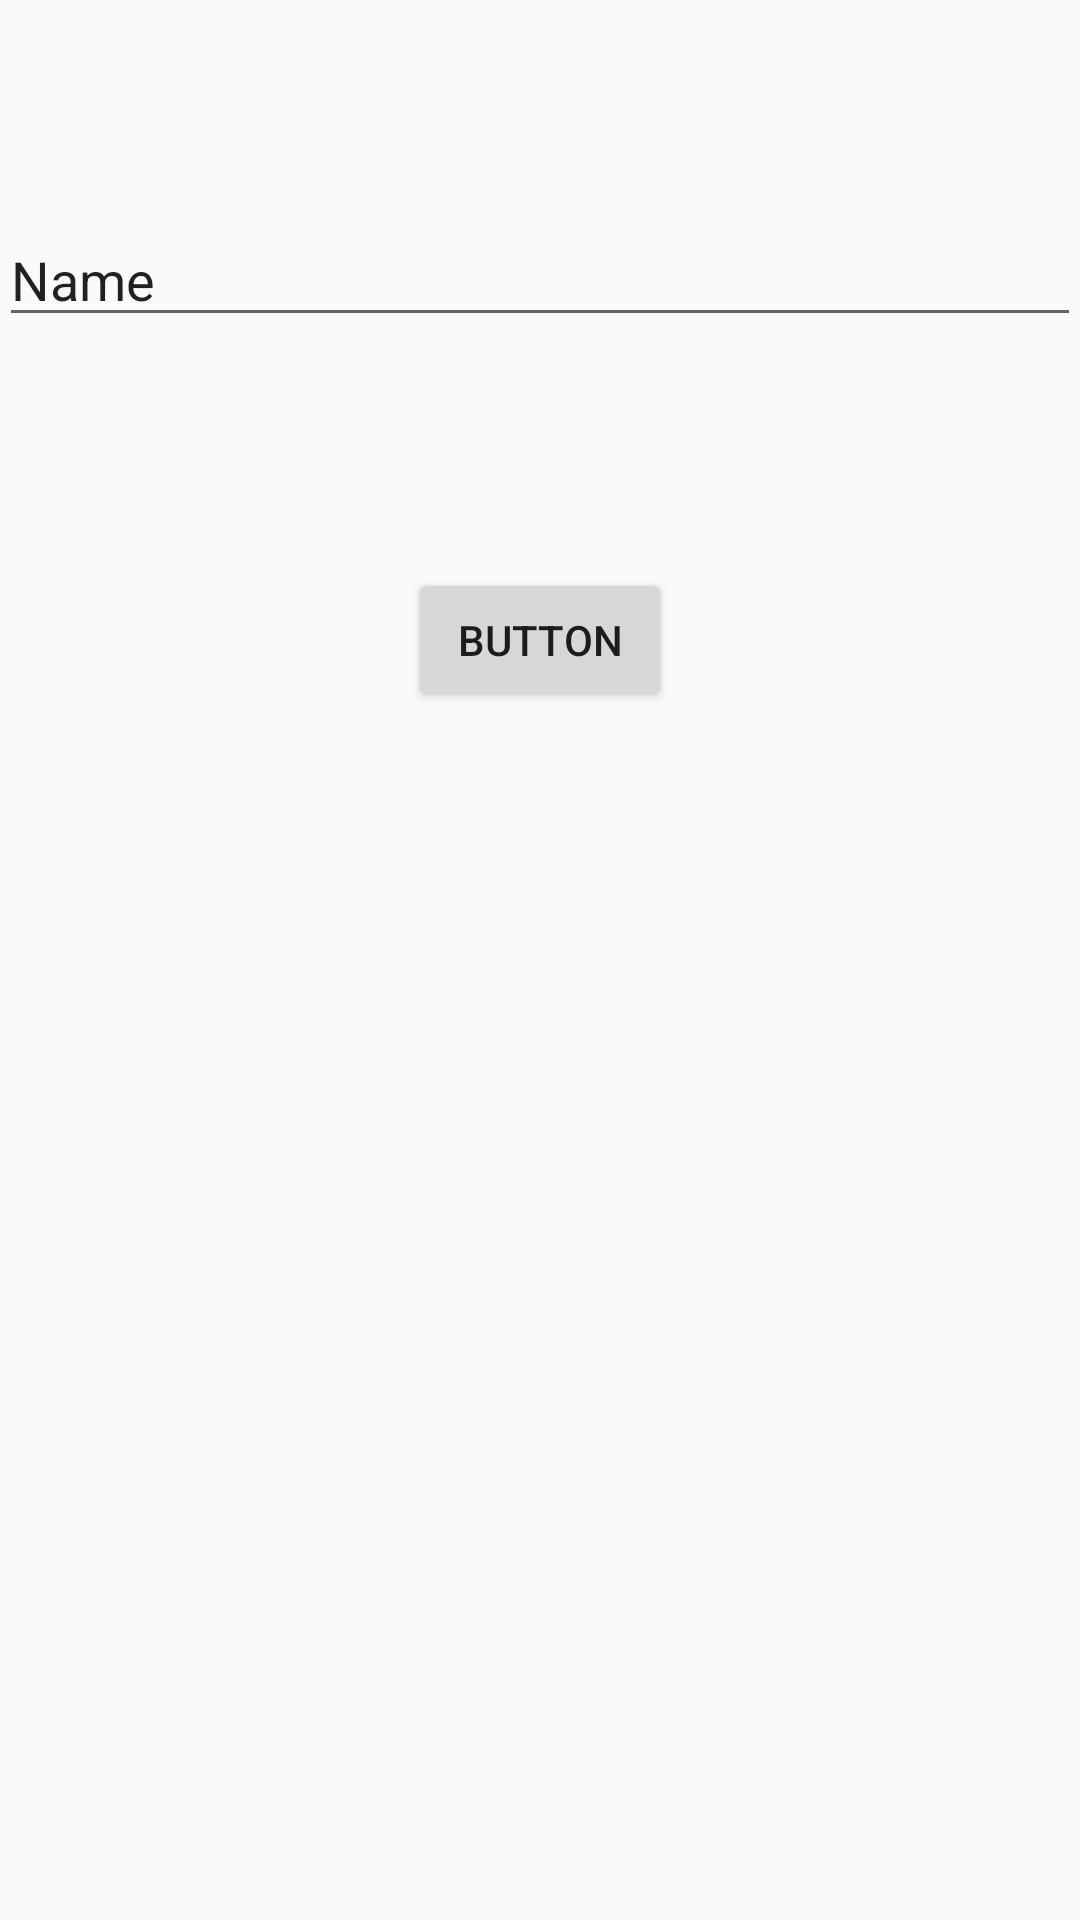

Reconstruct the res/layout file that produces this screen, plus the resources it refers to.
<!-- AndroidManifest.xml: application theme AppTheme -->
<!-- res/layout/activity_add_retailer.xml -->
<?xml version="1.0" encoding="utf-8"?>
<RelativeLayout
    android:id="@+id/activity_add_retailer"
    xmlns:android="http://schemas.android.com/apk/res/android"
    xmlns:tools="http://schemas.android.com/tools"
    android:layout_width="match_parent"
    android:layout_height="match_parent"
    android:paddingBottom="@dimen/activity_vertical_margin"
    android:paddingLeft="@dimen/activity_horizontal_margin"
    android:paddingRight="@dimen/activity_horizontal_margin"
    android:paddingTop="@dimen/activity_vertical_margin"
    tools:context="com.sooperbala.apr_agency.AddRetailer">

    <EditText
        android:layout_width="match_parent"
        android:layout_height="wrap_content"
        android:inputType="textPersonName"
        android:text="Name"
        android:ems="10"
        android:layout_alignParentTop="true"
        android:layout_centerHorizontal="true"
        android:layout_marginTop="71dp"
        android:id="@+id/etAddRetailer"/>

    <Button
        android:text="Button"
        android:layout_width="wrap_content"
        android:layout_height="wrap_content"
        android:layout_marginTop="77dp"
        android:id="@+id/button"
        android:layout_below="@+id/etAddRetailer"
        android:layout_centerHorizontal="true"/>
</RelativeLayout>
<!-- resources referenced by this layout -->
<resources>
  <style name="AppTheme" parent="Theme.AppCompat.Light.DarkActionBar">
          
          <item name="colorPrimary">#252525</item>
          <item name="colorPrimaryDark">#000</item>
          <item name="colorAccent">#f00</item>
      </style>
</resources>
